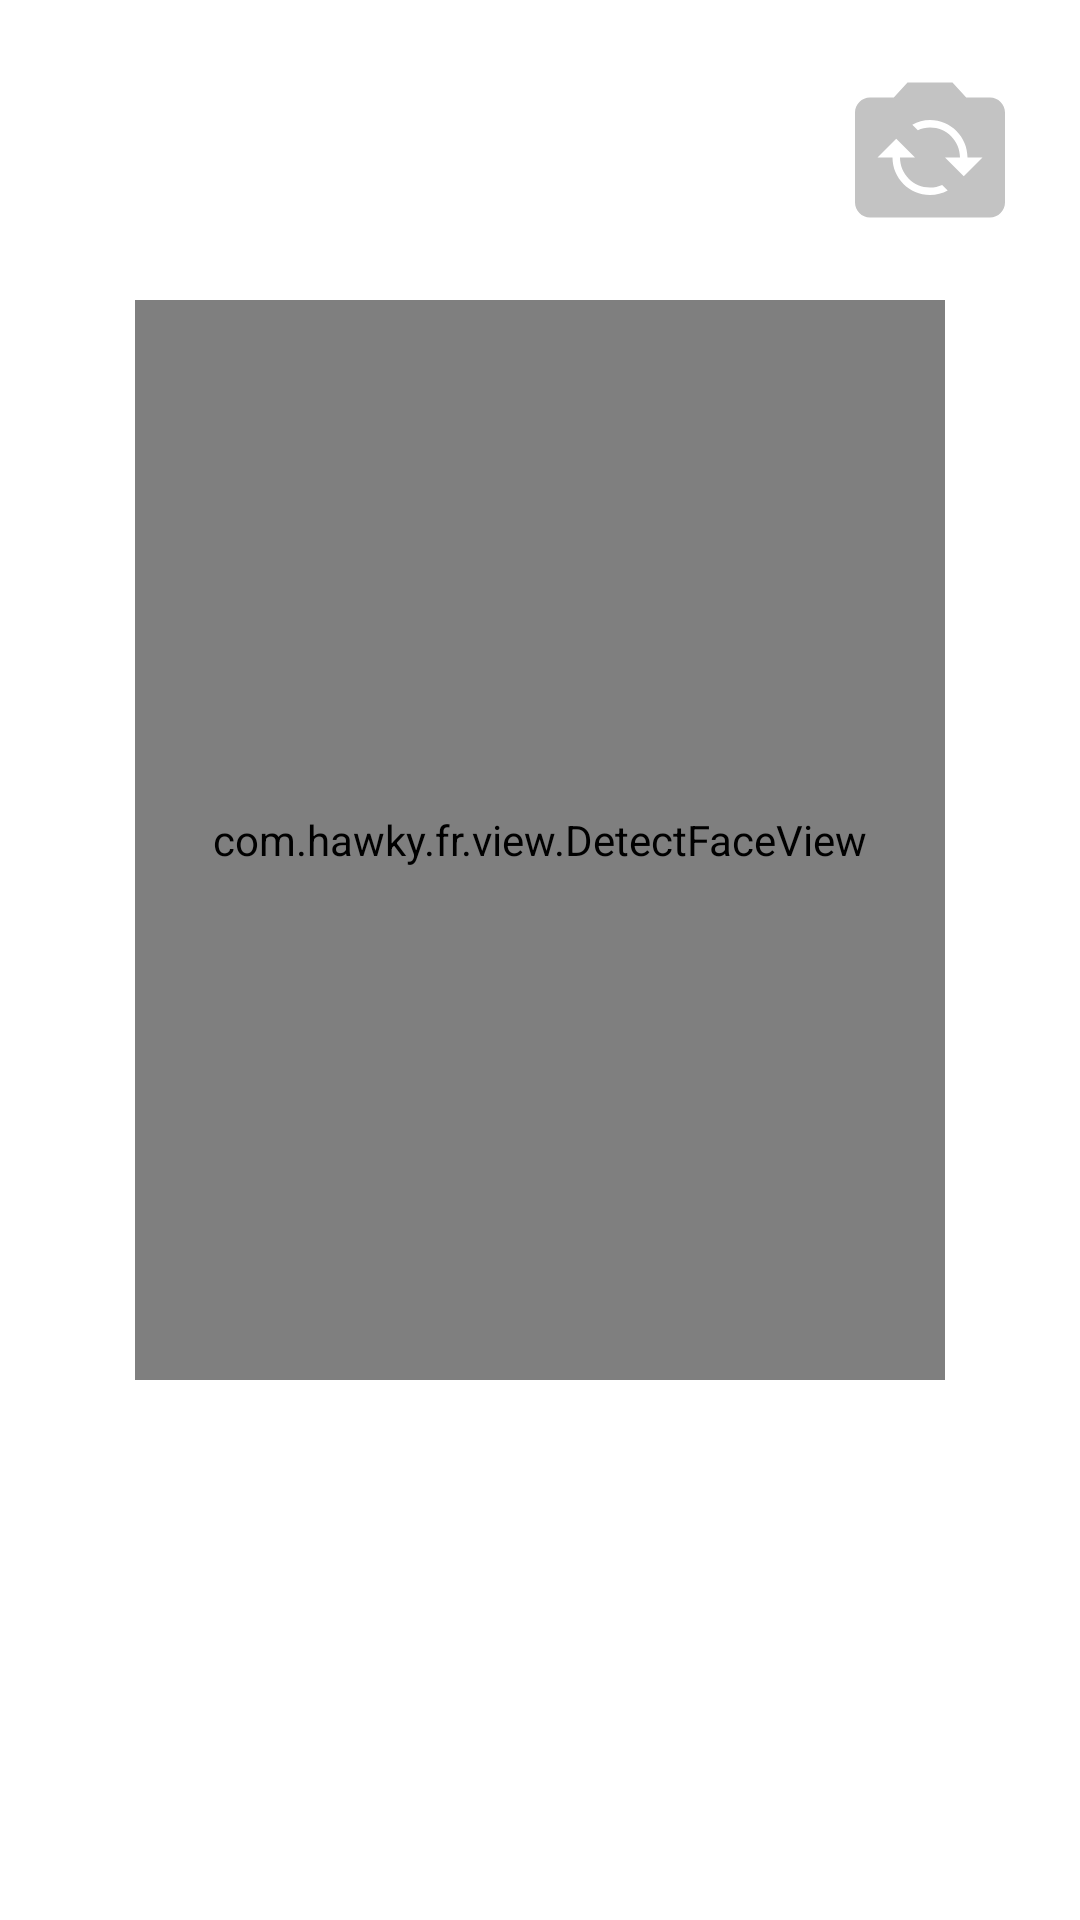

Produce the Android XML layout that renders to this screen, including the resource entries it uses.
<!-- AndroidManifest.xml: application theme Theme.FaceRecognition -->
<!-- res/layout/activity_camera_detect.xml -->
<?xml version="1.0" encoding="utf-8"?>
<layout xmlns:android="http://schemas.android.com/apk/res/android"
    xmlns:app="http://schemas.android.com/apk/res-auto">

    <data>

    </data>

    <RelativeLayout
        android:layout_width="match_parent"
        android:layout_height="match_parent"
        android:background="@android:color/white"
        android:keepScreenOn="true">

        <ImageButton
            android:id="@+id/bt_switch_camera"
            android:layout_width="60dp"
            android:layout_height="60dp"
            android:layout_alignParentEnd="true"
            android:layout_marginTop="20dp"
            android:layout_marginEnd="20dp"
            android:background="@drawable/ic_camera_switch" />

        <SurfaceView
            android:id="@+id/cameraView"
            android:layout_width="270dp"
            android:layout_height="360dp"
            android:layout_centerHorizontal="true"
            android:layout_marginTop="100dp" />

        <com.hawky.fr.view.DetectFaceView
            android:id="@+id/faceCircle"
            android:layout_width="270dp"
            android:layout_height="360dp"
            android:layout_centerHorizontal="true"
            android:layout_marginTop="100dp" />

        <TextView
            android:id="@+id/txt_tip"
            android:layout_width="match_parent"
            android:layout_height="wrap_content"
            android:layout_below="@+id/cameraView"
            android:singleLine="false"
            android:textAlignment="center"
            android:textSize="20sp" />
    </RelativeLayout>

</layout>
<!-- resources referenced by this layout -->
<resources>
  <!-- drawable ic_camera_switch (drawable) -->
  <vector xmlns:android="http://schemas.android.com/apk/res/android"
      android:width="24dp"
      android:height="24dp"
      android:tint="#C3C3C3"
      android:viewportWidth="24"
      android:viewportHeight="24">
      <path
          android:fillColor="@android:color/white"
          android:pathData="M20,5h-3.17L15,3H9L7.17,5H4C2.9,5 2,5.9 2,7v12c0,1.1 0.9,2 2,2h16c1.1,0 2,-0.9 2,-2V7C22,5.9 21.1,5 20,5zM12,18c-2.76,0 -5,-2.24 -5,-5H5l2.5,-2.5L10,13H8c0,2.21 1.79,4 4,4c0.58,0 1.13,-0.13 1.62,-0.35l0.74,0.74C13.65,17.76 12.86,18 12,18zM16.5,15.5L14,13h2c0,-2.21 -1.79,-4 -4,-4c-0.58,0 -1.13,0.13 -1.62,0.35L9.64,8.62C10.35,8.24 11.14,8 12,8c2.76,0 5,2.24 5,5h2L16.5,15.5z" />
  </vector>
  <style name="Theme.FaceRecognition" parent="Theme.MaterialComponents.Light.NoActionBar">
          
          <item name="colorPrimary">@color/purple_500</item>
          <item name="colorPrimaryVariant">@color/purple_700</item>
          <item name="colorOnPrimary">@color/white</item>
          
          <item name="materialButtonStyle">@style/materialButton</item>
          <item name="android:windowContentTransitions">true</item>
          <item name="android:windowActivityTransitions">true</item>
          <item name="android:windowAllowEnterTransitionOverlap">false</item>
          <item name="android:windowAllowReturnTransitionOverlap">false</item>
      </style>
  <color name="purple_500">#FF6200EE</color>
  <color name="purple_700">#FF3700B3</color>
  <color name="white">#FFFFFFFF</color>
  <style name="materialButton" parent="Widget.MaterialComponents.Button">
          <item name="android:paddingLeft">8dp</item>
          <item name="android:paddingRight">8dp</item>
          <item name="android:paddingTop">4dp</item>
          <item name="android:paddingBottom">4dp</item>
          <item name="android:inset">0dp</item>
          <item name="android:insetLeft">0dp</item>
          <item name="android:insetRight">0dp</item>
          <item name="android:insetBottom">0dp</item>
          <item name="android:insetTop">0dp</item>
          <item name="android:minWidth">0dp</item>
          <item name="android:minHeight">0dp</item>
          <item name="android:elevation">0dp</item>
          <item name="android:textAllCaps">false</item>
      </style>
</resources>
